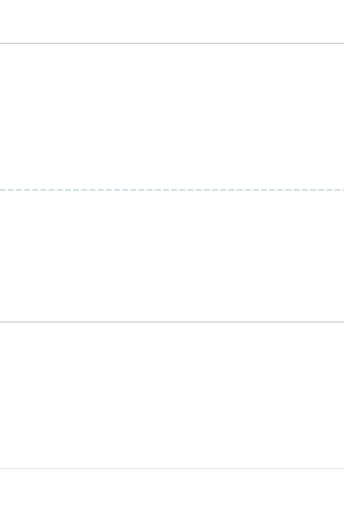
t = 0.00 s
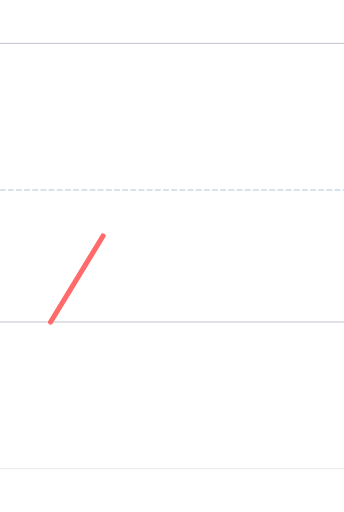
t = 0.60 s
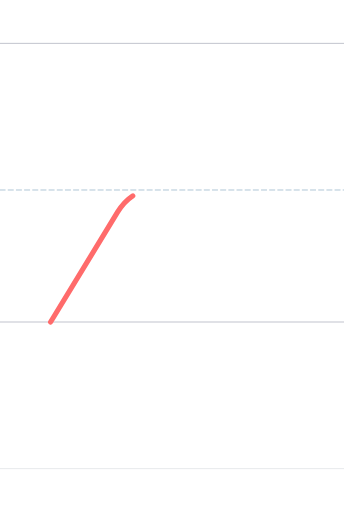
t = 0.90 s
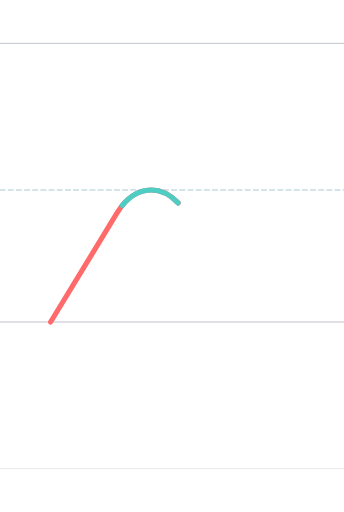
t = 1.65 s
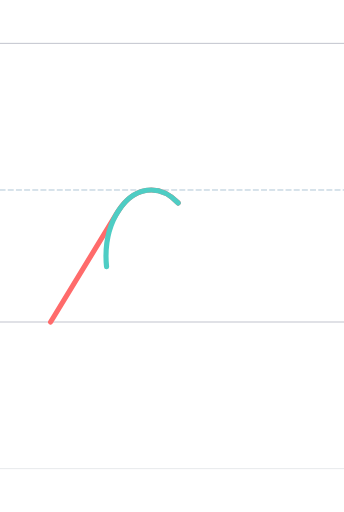
t = 1.95 s
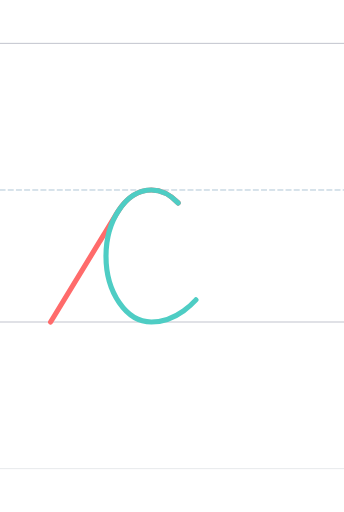
t = 2.55 s

The animated SVG that drew these frames (rendered in a browser with its animation timeline set to each time). Animation: 2 SMIL elements (animate=2); one cycle of 2.55 s.

<?xml version="1.0" encoding="UTF-8"?>
<svg xmlns="http://www.w3.org/2000/svg" viewBox="-200 -1496.0 1600 2378.0" width="800" height="600" stroke-linecap="round" stroke-linejoin="round">
  <style>
    .guide { stroke-width: 4; opacity: 0.35; fill: none; }
    .guide.mid { stroke-dasharray: 24 14; opacity: 0.5; }
    .stroke { fill: none; stroke-width: 24; stroke-linecap: round; stroke-linejoin: round; }
  </style>
  <line class="guide" x1="-200" y1="0" x2="1400" y2="0" stroke="#2F3A56"/>
  <line class="guide mid" x1="-200" y1="-614.0" x2="1400" y2="-614.0" stroke="#457B9D"/>
  <line class="guide" x1="-200" y1="-1296.0" x2="1400" y2="-1296.0" stroke="#2F3A56"/>
  <line class="guide" x1="-200" y1="682.0" x2="1400" y2="682.0" stroke="#ADB5BD" stroke-width="2"/>
  <path class="stroke" d="M 35.387,-0.000 L 347.386,-512.000 C 386.058,-574.333 442.032,-614.000 504.000,-614.000 C 550.726,-614.000 594.046,-590.608 628.549,-554.013" stroke="#FF6B6B" pathLength="1" stroke-dasharray="1" stroke-dashoffset="1">
    <animate attributeName="stroke-dashoffset" values="1;0" dur="1.20s" begin="0.00s" fill="freeze"/>
  </path>
  <path class="stroke" d="M 628.549,-554.013 C 593.575,-590.284 550.473,-614.000 504.000,-614.000 C 388.000,-614.000 293.000,-475.000 293.000,-306.000 C 293.000,-137.000 388.000,-0.000 503.999,-0.000 C 561.000,-0.000 603.126,-15.274 653.999,-52.060 C 677.810,-69.278 696.420,-86.557 711.323,-103.000" stroke="#4ECDC4" pathLength="1" stroke-dasharray="1" stroke-dashoffset="1">
    <animate attributeName="stroke-dashoffset" values="1;0" dur="1.20s" begin="1.35s" fill="freeze"/>
  </path>
</svg>